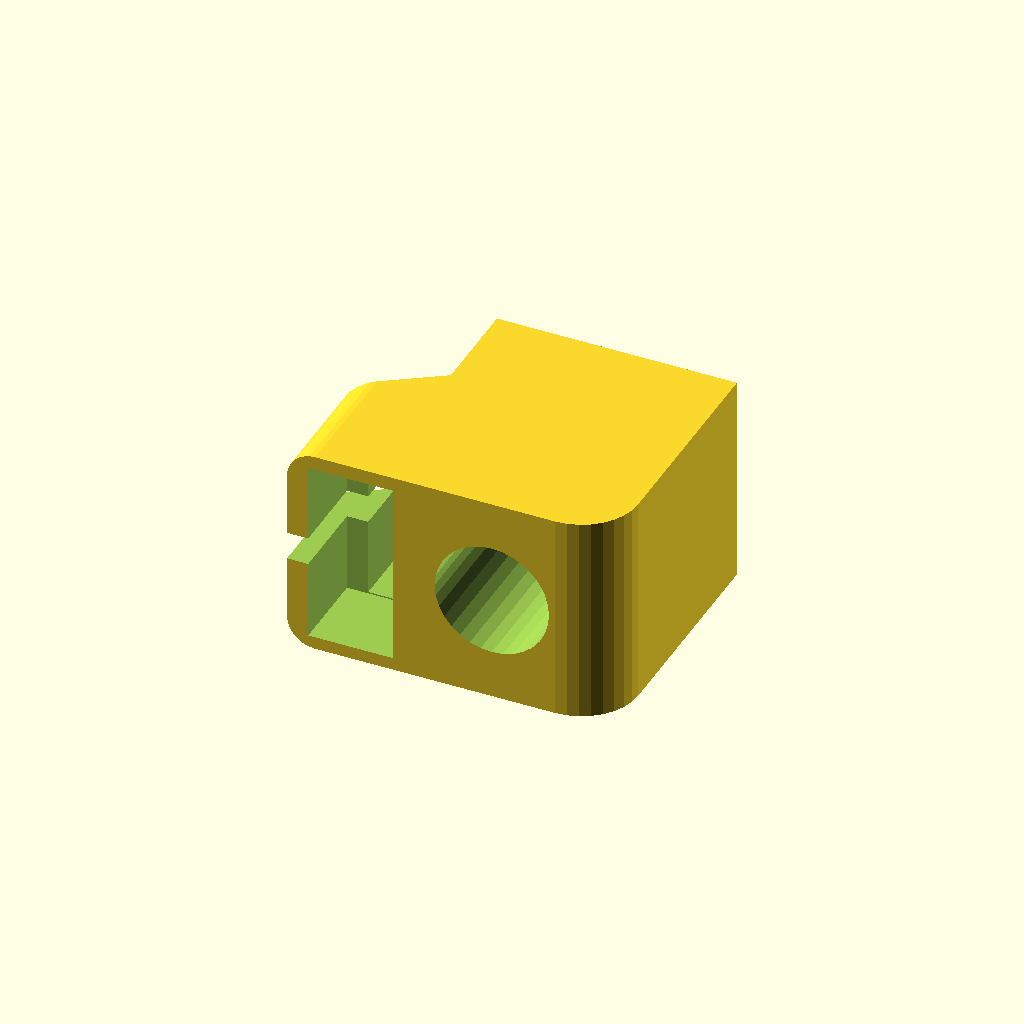
Cell 1: the model at its default parameters.
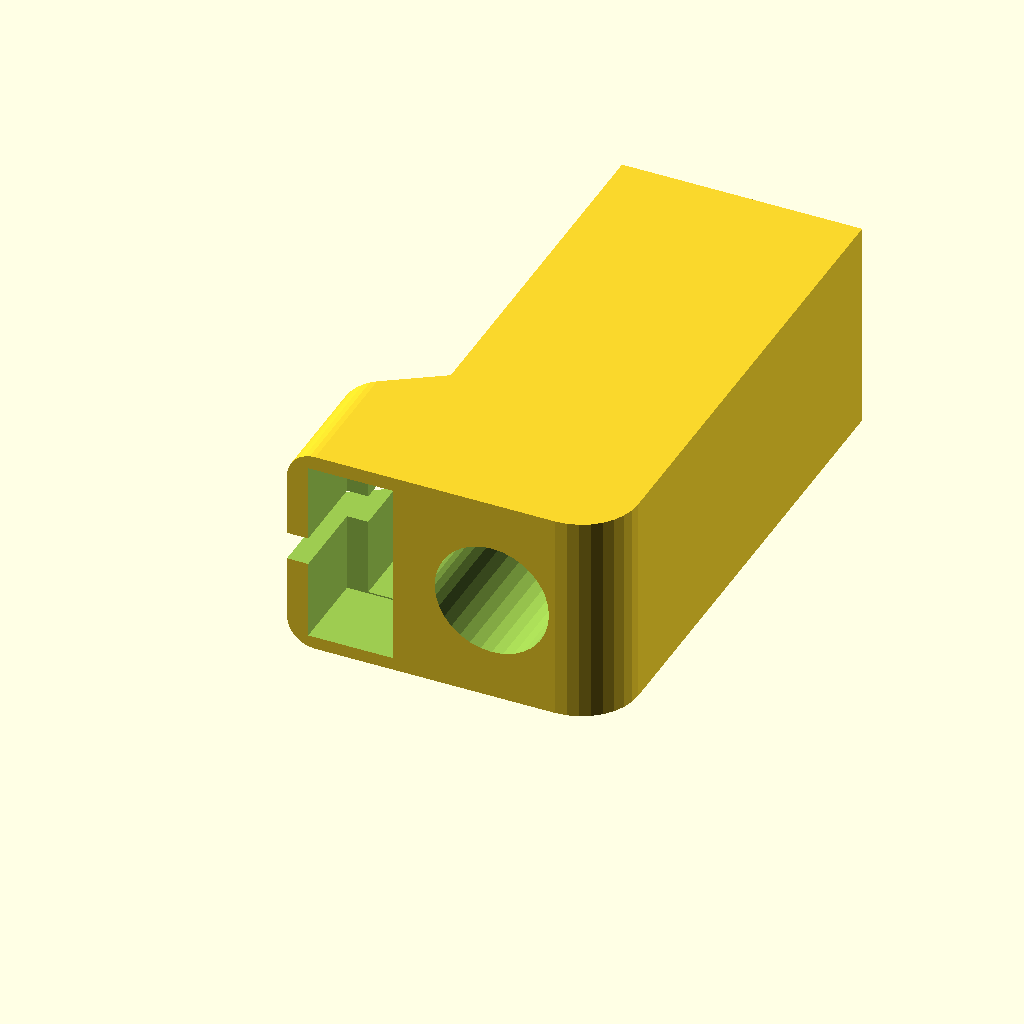
Cell 2: endstopLength = 38 (everything else at default).
One fixed orthographic camera (rotation 55°, 0°, 25°; colour scheme Cornfield) for every cell.
Source of the model, X-Axis Modfied Endstop/SCAD/x-axis-endstop.scad:
/**
 * X-Axis endstop with configurable length
 *
 * This endstop is intended to work with the Prusa i3
 * Smooth X-Axis with threaded rods upgrade by MazaaFIN
 * (see http://www.thingiverse.com/thing:1103976).
 *
 * I use a different x-carriage that did not reach the
 * vanilla endstop from MazaaFINs files, so I replicated
 * it using his measurements in SCAD but made the length
 * configurable.
 *
 * Made in 2017 by Hendrik Busch using the initial work 
 * of MazaaFIN (http://www.thingiverse.com/MazaaFIN/about).
 * Licensed under a Creative Commons - Attribution - Non
 * Commercial License.
 *
 * https://creativecommons.org/licenses/by-nc/3.0/
 */

/**
 * The length of the endstop (in mm on the x-axis). Do not
 * set this to a value lower than 17.
 * 
 * The original part from MazaaFIN has a length of 19mm.
 */
endstopLength = 19;

/**
 * Use this to generate minimal supports for printing. The supports
 * generated by this option are usually enough to print this part
 * without enabling supports in your slicer (given the correct part
 * orientation). To enable supports, set this to true, to disable them,
 * set this to false.
 */
generateSupports = false;

/** 
 * Number of facets in a 360 degree arc, controls smoothness of rounded
 * edges. 32 is a good compromise between smoothness and processing speed.
 */
$fn=32;

rotate([0, 180, 0]) translate([-23, 0, -15]) mainBlock();

module mainBlock() {
    difference() {
        // solid block with rounded edges
        hull() {
            translate([0, endstopLength-1, 0]) cube([1, 1, 15]);
            translate([4, 4, 0]) cylinder(r=4, h=15);
            rotate([270, 0, 0]) translate([21, -2, 0]) cylinder(r=2, h=endstopLength);
            rotate([270, 0, 0]) translate([21, -13, 0]) cylinder(r=2, h=endstopLength);
        }    
        // M8 hole for smooth rod
        rotate([270, 0, 0]) translate([8.5, -7.5, -0.1]) cylinder(d=8.1, h=endstopLength+0.2);
        
        // Microswitch
        union() {
            // Cutout for the microswitch body
            translate([15.5, -0.1, 1]) cube([6, 6, 13.1]);
            
            // Cutout for the cable slot
            translate([19.9, -0.1, 6.5]) cube([3.6, 10.2, 2]);

            // Cutout for the pins
            translate([17, 5.8, 1]) cube([3, 6.2, 13]);
        }
        
        // Angled cutout
        translate([0,0,-0.1]) linear_extrude(height=15.2) polygon(points=[[17, endstopLength + 0.1], [23.1, endstopLength + 0.1], [23.1, 8], [17, 12]]);
    }
    
    // Cable slot on block
    difference() {
        hull() {
            translate([19, endstopLength-2, 10]) cylinder(r=2, h=5);
            translate([19, endstopLength-5, 10]) cylinder(r=2, h=5);
            translate([17, endstopLength-7, 10]) cube([1,7,5]);
        }
        translate([17, endstopLength-5.5, 9.9]) cube([2.5, 4, 5.2]);
        translate([18.9, endstopLength-4.25, 9.9]) cube([2.2, 1.5, 5.2]);
        translate([17, endstopLength, 7])rotate([90, 0, 0]) linear_extrude(height=7) polygon(points=[[0, 0], [0, 3], [4.1, 5], [4.1, 0]]);
    }
    
    // Support structure
    if (generateSupports) {
        color("Red") {
            difference() {
                
                union() {
                    for (offset = [ 0 : 1.6 : 5.6]) {
                        translate([21.5, offset, 6.5]) cube([1.5, 0.8, 2]);
                    }
                    for (offset = [ 6.4 : 1.6 : 10]) {
                        translate([20, offset, 6.5]) cube([3, 0.8, 2]);
                    }
                }
                // Angled cutout
                translate([0,0,-0.1]) linear_extrude(height=15.2) polygon(points=[[17, 12], [23.1, 12], [23.1, 8], [17, 12]]);
            }
            translate([22.6, 0, 14]) cube([0.4, 8, 1]);
            translate([21.8, 0, 14]) cube([0.4, 8, 1]);
        }
    }
}
Parameter table extracted from the source (name, type, default, range or options):
endstopLength: number, default 19
generateSupports: bool, default false
